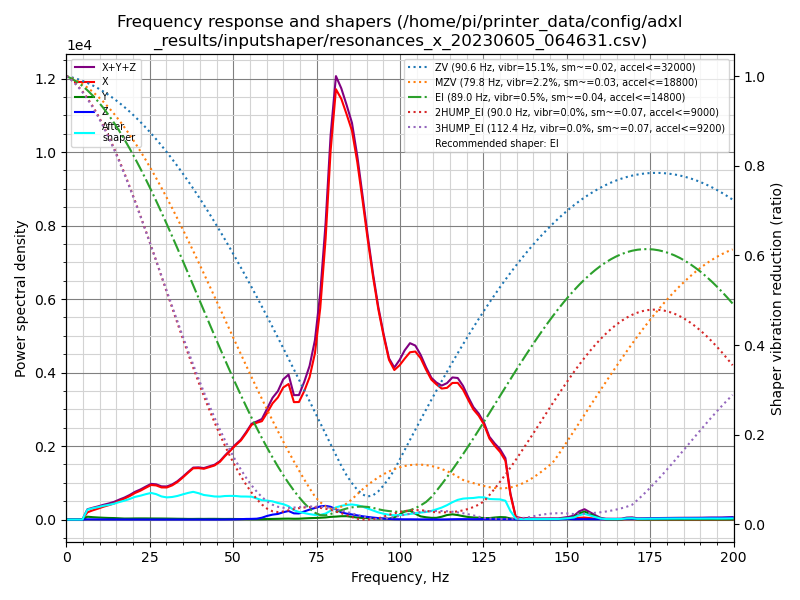

The table this chart was drawn from, first rows:
freq, psd_x, psd_y, psd_z, psd_xyz
0.0, 3.345e+02, 1.082e+02, 1.399e+01, 4.567e+02
1.6, 2.535e+02, 5.139e+02, 3.616e+01, 8.036e+02
3.2, 9.061e+01, 5.748e+02, 4.105e+01, 7.064e+02
4.8, 4.338e+02, 4.335e+02, 3.942e+01, 9.067e+02
6.3, 1.257e+03, 4.947e+02, 4.229e+01, 1.794e+03
7.9, 2.009e+03, 5.169e+02, 4.206e+01, 2.568e+03
9.5, 2.859e+03, 5.397e+02, 4.250e+01, 3.441e+03
11.1, 3.908e+03, 5.460e+02, 4.343e+01, 4.497e+03
12.7, 5.009e+03, 5.544e+02, 4.313e+01, 5.606e+03
14.3, 6.307e+03, 5.795e+02, 4.365e+01, 6.931e+03
15.8, 8.027e+03, 5.363e+02, 4.268e+01, 8.606e+03
17.4, 9.958e+03, 4.703e+02, 4.135e+01, 1.047e+04
19.0, 1.223e+04, 5.322e+02, 3.957e+01, 1.280e+04
20.6, 1.498e+04, 6.257e+02, 4.415e+01, 1.565e+04
22.2, 1.752e+04, 6.913e+02, 4.611e+01, 1.826e+04
23.8, 2.067e+04, 7.319e+02, 4.150e+01, 2.144e+04
25.4, 2.397e+04, 7.467e+02, 3.914e+01, 2.476e+04
26.9, 2.507e+04, 7.640e+02, 3.764e+01, 2.587e+04
28.5, 2.500e+04, 7.987e+02, 3.731e+01, 2.584e+04
30.1, 2.636e+04, 7.883e+02, 4.275e+01, 2.719e+04
31.7, 2.957e+04, 7.694e+02, 4.384e+01, 3.038e+04
33.3, 3.411e+04, 7.209e+02, 4.639e+01, 3.488e+04
34.9, 4.006e+04, 7.041e+02, 5.088e+01, 4.081e+04
36.5, 4.673e+04, 6.241e+02, 5.374e+01, 4.741e+04
38.0, 5.313e+04, 6.534e+02, 6.416e+01, 5.385e+04
39.6, 5.555e+04, 7.501e+02, 7.152e+01, 5.637e+04
41.2, 5.706e+04, 7.315e+02, 6.675e+01, 5.786e+04
42.8, 6.116e+04, 8.269e+02, 5.321e+01, 6.204e+04
44.4, 6.547e+04, 8.565e+02, 4.940e+01, 6.637e+04
46.0, 7.236e+04, 7.856e+02, 6.439e+01, 7.321e+04
47.5, 8.199e+04, 7.695e+02, 1.149e+02, 8.287e+04
49.1, 9.193e+04, 8.487e+02, 2.102e+02, 9.299e+04
50.7, 1.026e+05, 7.567e+02, 3.438e+02, 1.037e+05
52.3, 1.127e+05, 7.363e+02, 5.718e+02, 1.140e+05
53.9, 1.270e+05, 6.766e+02, 8.901e+02, 1.286e+05
55.5, 1.433e+05, 5.767e+02, 1.004e+03, 1.449e+05
57.1, 1.507e+05, 6.027e+02, 1.329e+03, 1.527e+05
58.6, 1.571e+05, 6.307e+02, 2.937e+03, 1.606e+05
60.2, 1.754e+05, 8.757e+02, 5.996e+03, 1.823e+05
61.8, 1.957e+05, 1.080e+03, 8.293e+03, 2.051e+05
63.4, 2.110e+05, 1.257e+03, 9.675e+03, 2.219e+05
65.0, 2.339e+05, 1.528e+03, 1.297e+04, 2.484e+05
66.6, 2.460e+05, 1.676e+03, 1.548e+04, 2.631e+05
68.2, 2.182e+05, 1.461e+03, 1.153e+04, 2.312e+05
69.7, 2.232e+05, 1.594e+03, 1.152e+04, 2.364e+05
71.3, 2.496e+05, 2.213e+03, 1.576e+04, 2.676e+05
72.9, 2.828e+05, 2.757e+03, 1.977e+04, 3.053e+05
74.5, 3.374e+05, 3.203e+03, 2.347e+04, 3.641e+05
76.1, 4.388e+05, 3.751e+03, 2.727e+04, 4.698e+05
77.7, 5.943e+05, 4.439e+03, 2.895e+04, 6.277e+05
79.2, 7.957e+05, 5.792e+03, 2.754e+04, 8.290e+05
80.8, 9.472e+05, 6.480e+03, 2.248e+04, 9.761e+05
82.4, 9.444e+05, 7.503e+03, 1.603e+04, 9.680e+05
84.0, 9.273e+05, 7.700e+03, 1.349e+04, 9.485e+05
85.6, 9.068e+05, 6.285e+03, 1.193e+04, 9.250e+05
87.2, 8.488e+05, 4.678e+03, 9.905e+03, 8.634e+05
88.8, 7.705e+05, 3.802e+03, 7.926e+03, 7.822e+05
90.3, 6.899e+05, 3.481e+03, 6.390e+03, 6.998e+05
91.9, 6.086e+05, 2.754e+03, 4.961e+03, 6.163e+05
93.5, 5.355e+05, 2.224e+03, 3.699e+03, 5.414e+05
... 67 more rows
